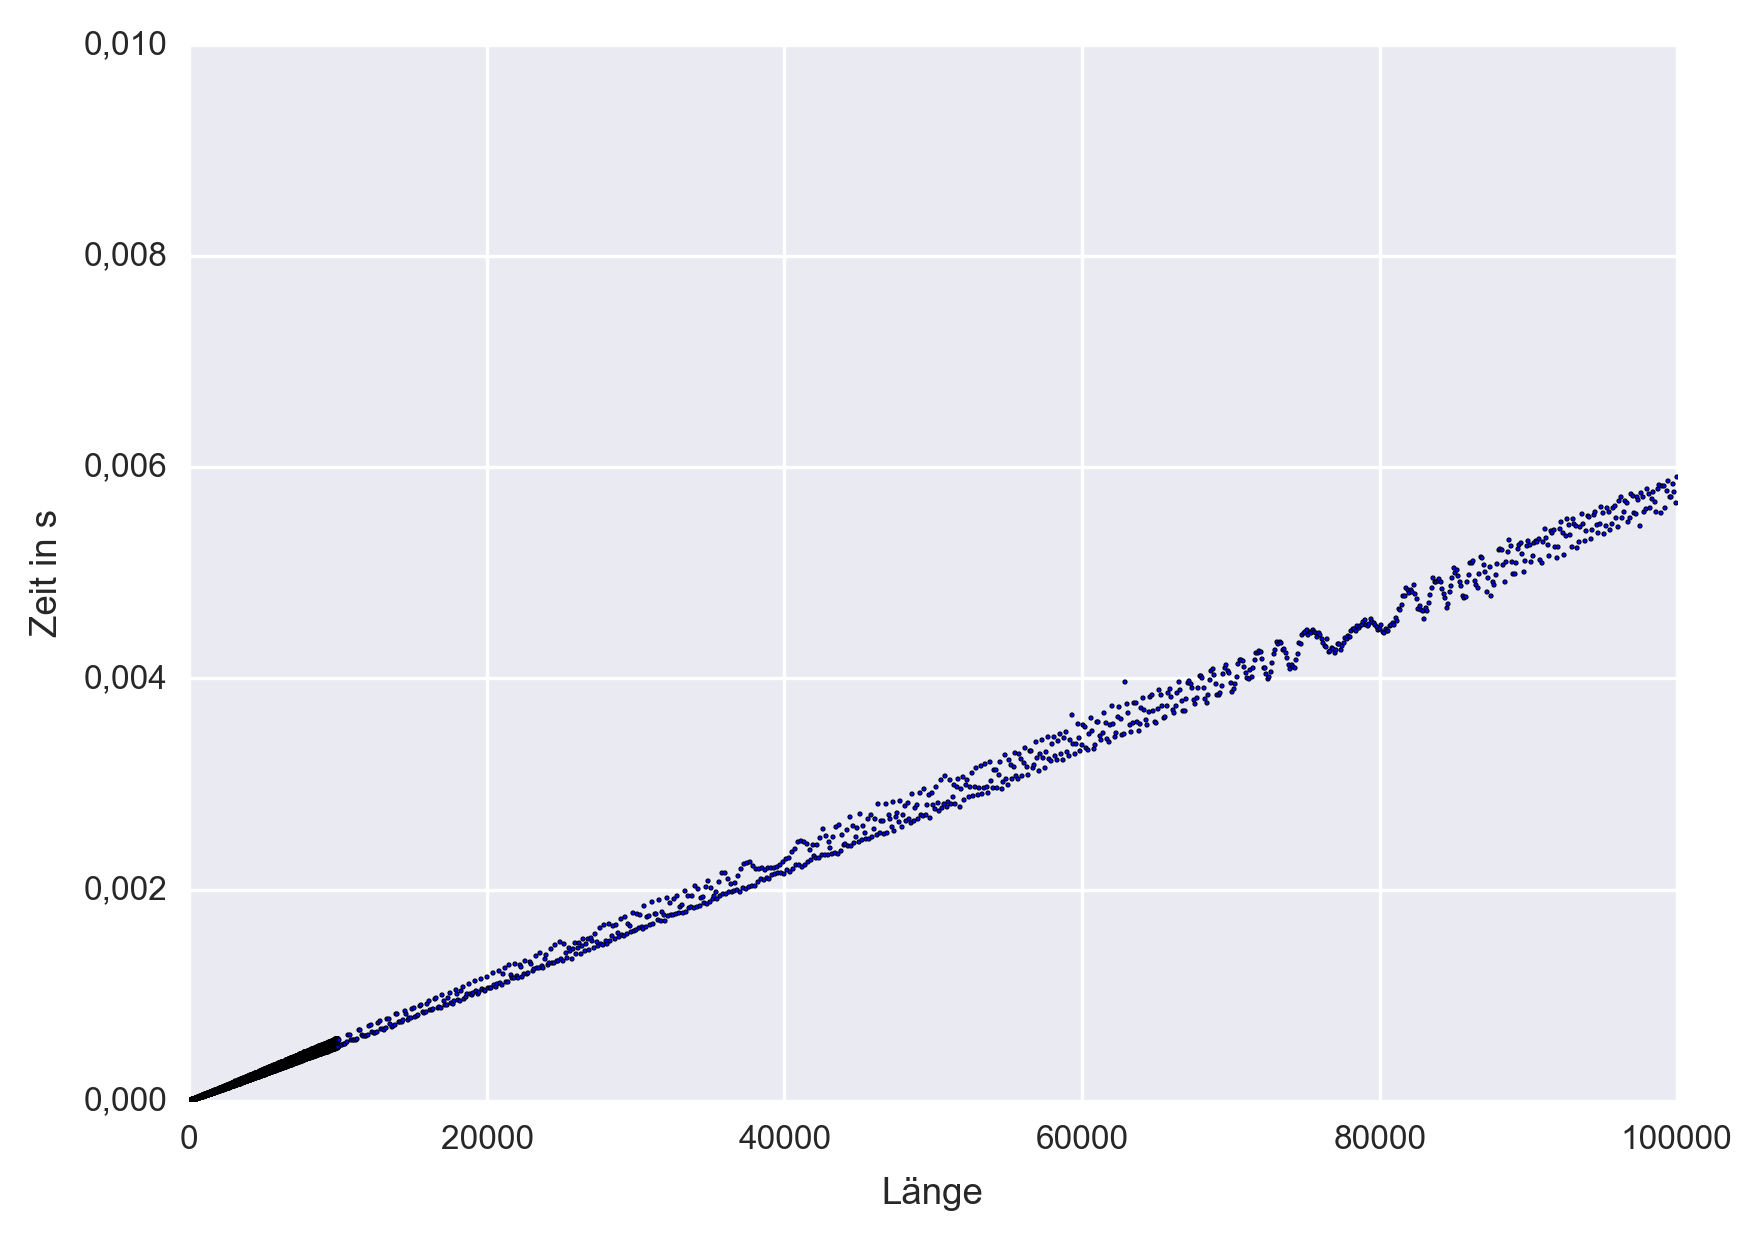

Data behind this chart, as committed beside it:
1, 9.99999429041054099798202514648438e-07
2, 1.00000033853575587272644042968750e-06
3, 1.00000033853575587272644042968750e-06
4, 9.99999429041054099798202514648438e-07
5, 9.99999429041054099798202514648438e-07
6, 9.99999429041054099798202514648438e-07
7, 1.00000033853575587272644042968750e-06
8, 1.00000033853575587272644042968750e-06
9, 9.99999429041054099798202514648438e-07
10, 9.99999429041054099798202514648438e-07
11, 1.00000033853575587272644042968750e-06
12, 9.99999429041054099798202514648438e-07
13, 9.99999429041054099798202514648438e-07
14, 1.00000033853575587272644042968750e-06
15, 9.99999429041054099798202514648438e-07
16, 1.99999976757680997252464294433594e-06
17, 1.99999976757680997252464294433594e-06
18, 1.99999976757680997252464294433594e-06
19, 1.99999976757680997252464294433594e-06
20, 1.99999976757680997252464294433594e-06
21, 9.99999429041054099798202514648438e-07
22, 9.99999429041054099798202514648438e-07
23, 2.00000067707151174545288085937500e-06
24, 1.00000033853575587272644042968750e-06
25, 9.99999429041054099798202514648438e-07
26, 9.99999429041054099798202514648438e-07
27, 2.00000067707151174545288085937500e-06
28, 1.99999976757680997252464294433594e-06
29, 1.99999976757680997252464294433594e-06
30, 1.99999976757680997252464294433594e-06
31, 1.99999976757680997252464294433594e-06
32, 9.99999429041054099798202514648438e-07
33, 1.99999976757680997252464294433594e-06
34, 1.99999976757680997252464294433594e-06
35, 1.99999976757680997252464294433594e-06
36, 1.99999976757680997252464294433594e-06
37, 3.00000010611256584525108337402344e-06
38, 2.00000067707151174545288085937500e-06
39, 1.99999976757680997252464294433594e-06
40, 1.99999976757680997252464294433594e-06
41, 1.99999976757680997252464294433594e-06
42, 1.99999976757680997252464294433594e-06
43, 3.00000010611256584525108337402344e-06
44, 3.00000010611256584525108337402344e-06
45, 2.00000067707151174545288085937500e-06
46, 3.00000010611256584525108337402344e-06
47, 2.99999919661786407232284545898438e-06
48, 1.99999976757680997252464294433594e-06
49, 3.00000010611256584525108337402344e-06
50, 3.00000010611256584525108337402344e-06
51, 1.99999976757680997252464294433594e-06
52, 1.99999976757680997252464294433594e-06
53, 2.00000067707151174545288085937500e-06
54, 3.00000010611256584525108337402344e-06
55, 3.00000010611256584525108337402344e-06
56, 1.99999976757680997252464294433594e-06
57, 1.99999976757680997252464294433594e-06
58, 3.00000010611256584525108337402344e-06
59, 3.00000010611256584525108337402344e-06
60, 3.00000010611256584525108337402344e-06
61, 3.00000010611256584525108337402344e-06
... 10,839 more rows
